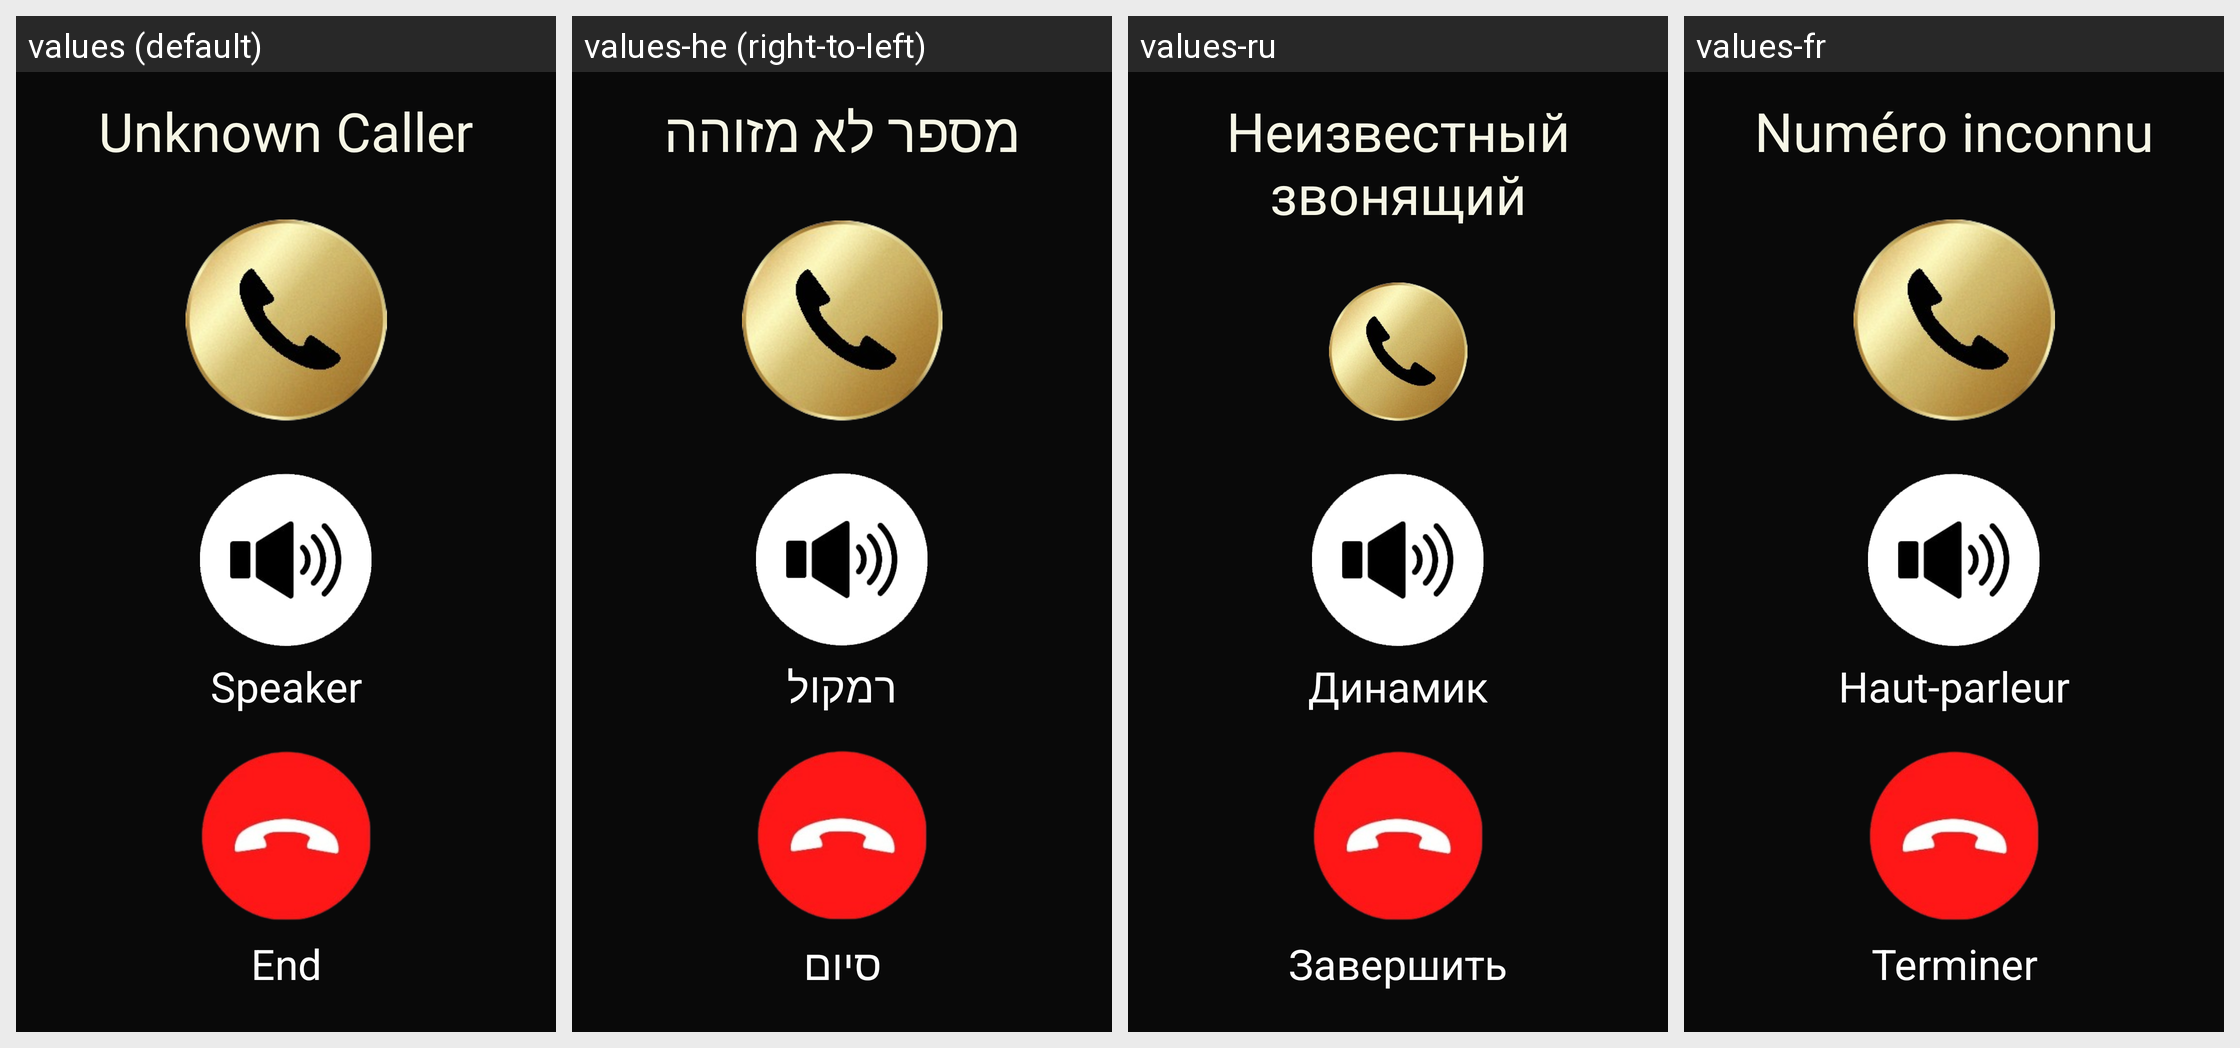

Here is an Android app screen in its default locale and in the app's own translations. Write out the translated-string differences for the strings that appear on this screen.
Android screen res/layout/fragment_active_call.xml rendered under 4 locales, left to right: values (default), values-he (right-to-left), values-ru, values-fr. Device: Nexus 5 (rendered at 1080×1920; each locale shown at half size, 540×960, under a caption strip naming it); theme Theme.SimpleCall.
Other locales in the repository, not shown: values-ar, values-de, values-es, values-hi, values-id, values-in, values-iw, values-ja, values-ko, values-nl, values-zh.
Strings drawn on this screen, with the default value and each locale's value (text and hints the layout hard-codes, and strings that could not be matched under every locale, appear in the picture but are not listed):

unknown_caller
  values: Unknown Caller
  values-he: מספר לא מזוהה
  values-ru: Неизвестный звонящий
  values-fr: Numéro inconnu

speaker_capital
  values: Speaker
  values-he: רמקול
  values-ru: Динамик
  values-fr: Haut-parleur

end_captial
  values: End
  values-he: סיום
  values-ru: Завершить
  values-fr: Terminer
